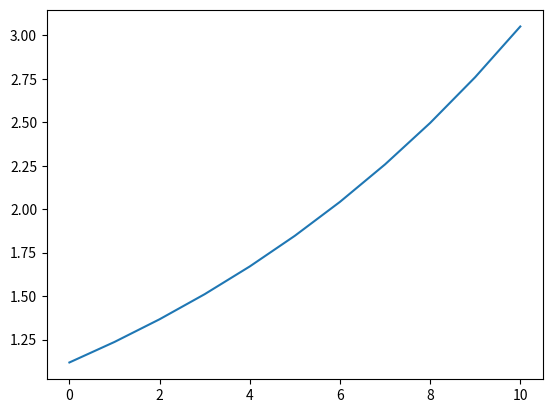
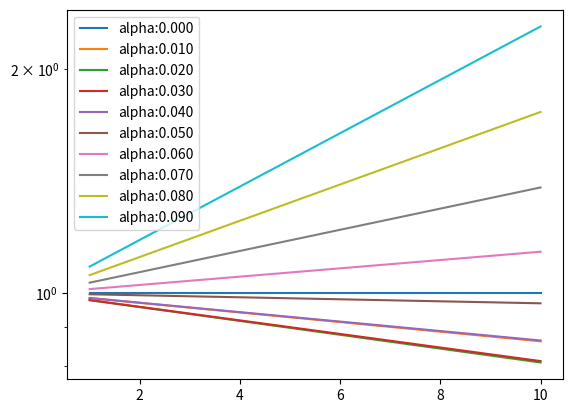

The script that saved these images, in order:
import matplotlib.pyplot as plt
import numpy as np
from math import factorial

N_space = np.linspace(1,10,11)
N = 10
T = 5
Delta = 1

def temporal_pert_space(n, delta):
    return n**delta/factorial(delta)*(1+2*delta/n)**n

temporal_pert_space(784, 2)

temporal_pert_space(784, 3)

temporal_pert_space(784, 4)

temporal_pert_space(784, 4) / temporal_pert_space(784, 3) *1.7e4

def ratio_func(t, alpha, n):
    return ((t**(alpha*t))/(1+2*alpha*t))**n

def ratio_by_n(n):
    return ratio_func(5, 0.1, n)

plt.plot(ratio_by_n(N_space))

ratio_func(T, 0.06, N_space)

1/T/np.log(T) - 1/2/T

Delta/10/T

np.e**2

for alpha in np.arange(0,.1,.01):
    plt.plot(N_space, ratio_func(T,alpha,N_space), label=f"alpha:{alpha:.3f}")
plt.yscale("log")
plt.legend()
